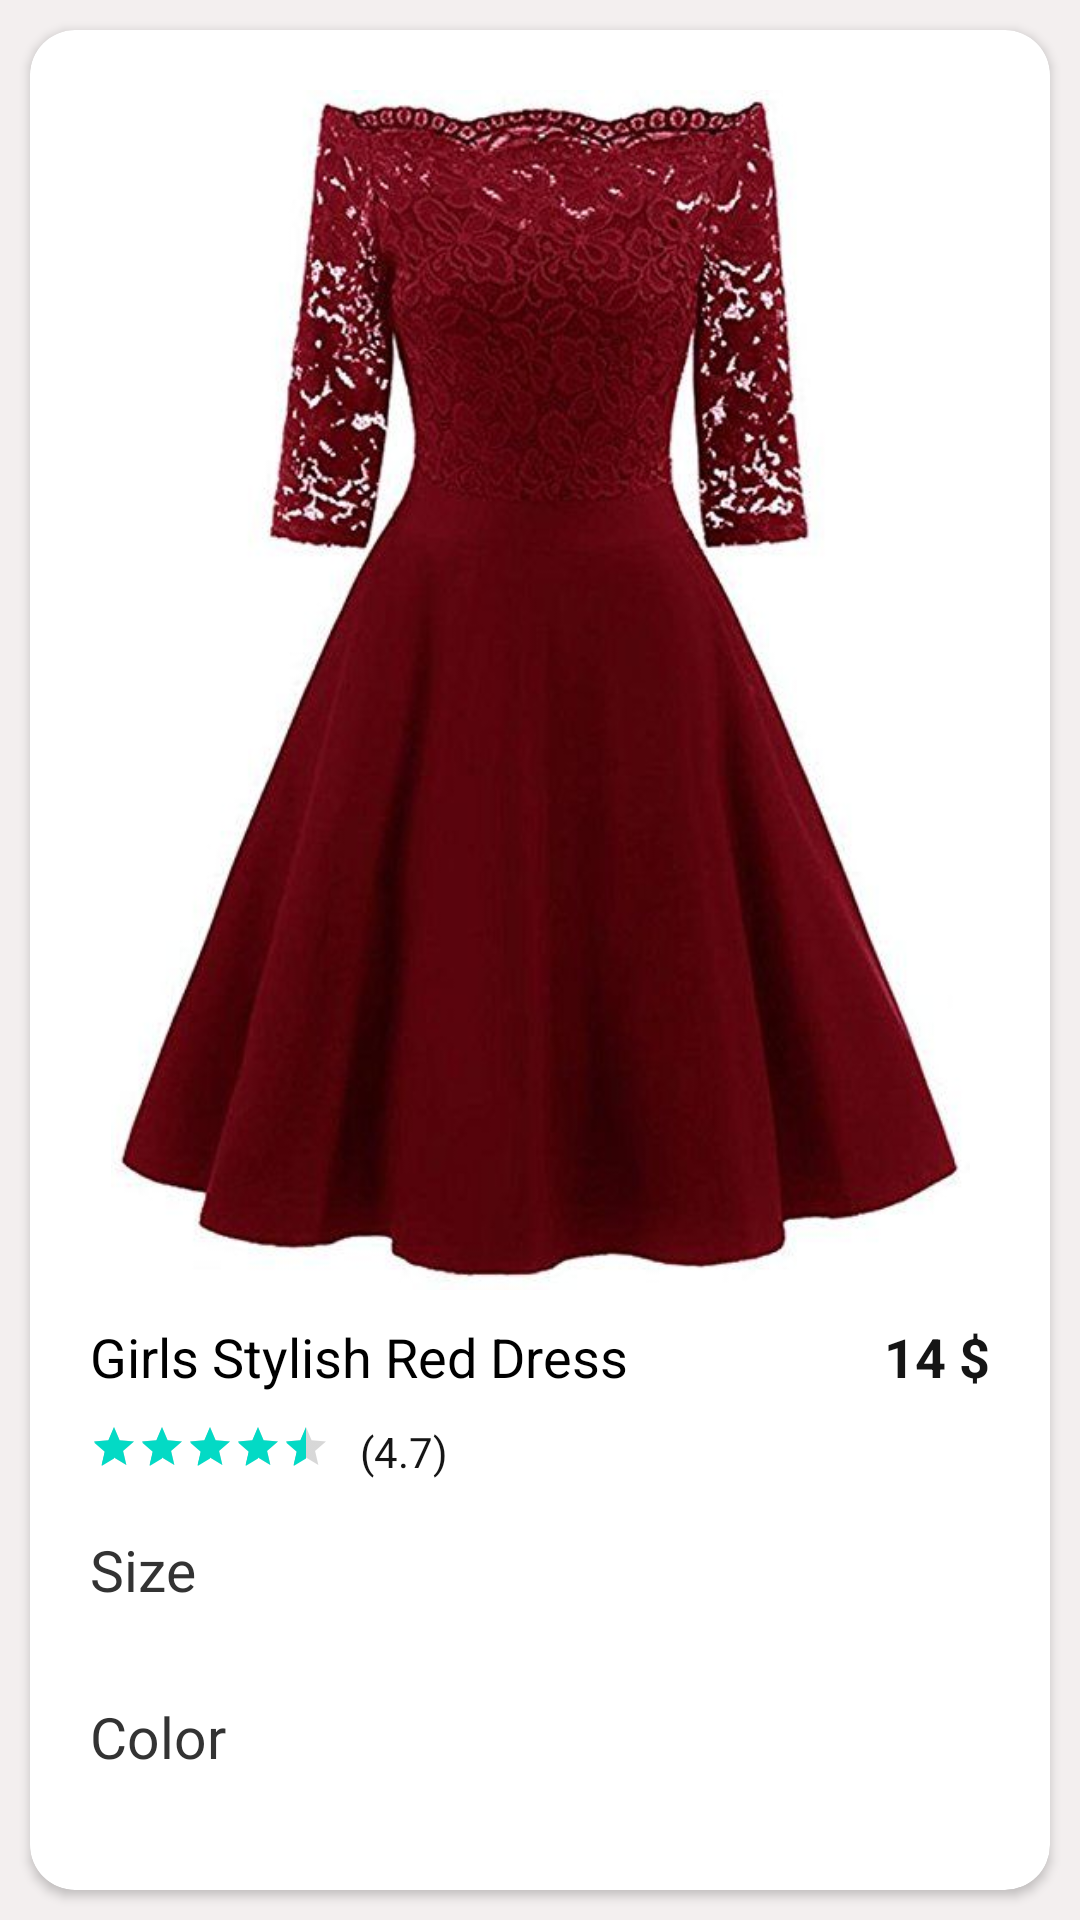

Produce the Android XML layout that renders to this screen, including the resource entries it uses.
<!-- AndroidManifest.xml: application theme Theme.Koltin_UX -->
<!-- res/layout/dressview.xml -->
<?xml version="1.0" encoding="utf-8"?>
<layout>

    <data>

        <variable
            name="model"
            type="com.example.koltin_ux.model.ItemModel" />
    </data>

    <androidx.constraintlayout.widget.ConstraintLayout xmlns:android="http://schemas.android.com/apk/res/android"
        xmlns:app="http://schemas.android.com/apk/res-auto"
        xmlns:tools="http://schemas.android.com/tools"
        android:layout_width="match_parent"
        android:layout_height="match_parent"
        android:background="#F3EFEF"
        tools:context=".MainActivity">

        <androidx.cardview.widget.CardView
            android:layout_width="0dp"
            android:layout_height="match_parent"
            android:layout_margin="10dp"
            app:cardCornerRadius="15dp"
            app:layout_constraintBottom_toBottomOf="parent"
            app:layout_constraintLeft_toLeftOf="parent"
            app:layout_constraintRight_toRightOf="parent"
            app:layout_constraintTop_toTopOf="parent">

            <androidx.constraintlayout.widget.ConstraintLayout
                android:layout_width="match_parent"
                android:layout_height="match_parent">

                <ImageView
                    android:id="@+id/header"
                    android:layout_width="match_parent"
                    android:layout_height="400dp"
                    android:layout_marginStart="20dp"
                    android:layout_marginTop="20dp"
                    android:layout_marginEnd="20dp"
                    android:contentDescription="@string/banner_image"
                    android:scaleType="centerInside"
                    android:src="@drawable/dresss"
                    app:layout_constraintStart_toStartOf="parent"
                    app:layout_constraintTop_toTopOf="parent" />

                <TextView
                    android:id="@+id/DressName"
                    android:layout_width="wrap_content"
                    android:layout_height="wrap_content"
                    android:layout_marginStart="20dp"
                    android:layout_marginTop="10dp"
                    android:layout_marginEnd="20dp"
                    android:text="Girls Stylish Red Dress "
                    android:textColor="#000000"
                    android:textSize="18sp"
                    android:textStyle="normal"
                    app:layout_constraintStart_toStartOf="parent"
                    app:layout_constraintTop_toBottomOf="@+id/header" />


                <TextView
                    android:id="@+id/DressPrice"
                    android:layout_width="wrap_content"
                    android:layout_height="wrap_content"
                    android:layout_marginStart="20dp"
                    android:layout_marginEnd="20dp"
                    android:text="14 $"
                    android:textColor="#151515"
                    android:textSize="18sp"
                    android:textStyle="bold"
                    app:layout_constraintBottom_toBottomOf="@+id/DressName"
                    app:layout_constraintEnd_toEndOf="parent"
                    app:layout_constraintTop_toTopOf="@+id/DressName" />

                <RatingBar
                    android:id="@+id/dressRating"
                    style="@style/Widget.AppCompat.RatingBar.Small"
                    android:layout_width="wrap_content"
                    android:layout_height="wrap_content"
                    android:layout_marginStart="20dp"
                    android:layout_marginTop="10dp"
                    android:layout_marginEnd="20dp"
                    android:isIndicator="true"
                    android:rating="4.7"
                    android:transformPivotX="0dp"
                    android:transformPivotY="0dp"
                    app:layout_constraintStart_toStartOf="parent"
                    app:layout_constraintTop_toBottomOf="@+id/DressName" />

                <TextView
                    android:id="@+id/ratingValue"
                    android:layout_width="wrap_content"
                    android:layout_height="wrap_content"
                    android:layout_marginStart="10dp"
                    android:layout_marginEnd="10dp"
                    android:text="(4.7)"
                    android:textColor="#151515"
                    android:textSize="14sp"
                    app:layout_constraintStart_toEndOf="@+id/dressRating"
                    app:layout_constraintTop_toTopOf="@+id/dressRating" />

                <TextView
                    android:id="@+id/sizeLabel"
                    android:layout_width="wrap_content"
                    android:layout_height="wrap_content"
                    android:layout_marginStart="20dp"
                    android:layout_marginTop="20dp"
                    android:layout_marginEnd="20dp"
                    android:text="Size"
                    android:textColor="#FF333333"
                    android:textSize="19sp"
                    app:layout_constraintStart_toStartOf="parent"
                    app:layout_constraintTop_toBottomOf="@+id/dressRating" />

                <androidx.recyclerview.widget.RecyclerView
                    android:id="@+id/sizeRecyclerView"
                    android:layout_width="wrap_content"
                    android:layout_height="wrap_content"
                    android:layout_marginStart="20dp"
                    android:layout_marginTop="10dp"
                    android:layout_marginEnd="20dp"
                    android:gravity="center"
                    android:orientation="horizontal"
                    app:layoutManager="androidx.recyclerview.widget.LinearLayoutManager"
                    app:layout_constraintStart_toStartOf="parent"
                    app:layout_constraintTop_toBottomOf="@+id/sizeLabel"
                    tools:itemCount="2"
                    tools:listitem="@layout/size_row_view" />

                <TextView
                    android:id="@+id/colorLabel"
                    android:layout_width="wrap_content"
                    android:layout_height="wrap_content"
                    android:layout_marginStart="20dp"
                    android:layout_marginTop="20dp"
                    android:layout_marginEnd="20dp"
                    android:text="Color"
                    android:textColor="#FF333333"
                    android:textSize="19sp"
                    app:layout_constraintStart_toStartOf="parent"
                    app:layout_constraintTop_toBottomOf="@+id/sizeRecyclerView" />

                <androidx.recyclerview.widget.RecyclerView
                    android:id="@+id/colorRecyclerView"
                    android:layout_width="wrap_content"
                    android:layout_height="wrap_content"
                    android:layout_marginStart="20dp"
                    android:layout_marginTop="10dp"
                    android:layout_marginEnd="20dp"
                    android:gravity="center"
                    android:orientation="horizontal"
                    app:layoutManager="androidx.recyclerview.widget.LinearLayoutManager"
                    app:layout_constraintStart_toStartOf="parent"
                    app:layout_constraintTop_toBottomOf="@+id/colorLabel"

                    tools:itemCount="2"
                    tools:listitem="@layout/size_row_view" />
            </androidx.constraintlayout.widget.ConstraintLayout>
        </androidx.cardview.widget.CardView>

    </androidx.constraintlayout.widget.ConstraintLayout>
</layout>
<!-- res/layout/size_row_view.xml (included above) -->
<?xml version="1.0" encoding="utf-8"?>
<layout xmlns:android="http://schemas.android.com/apk/res/android"
    xmlns:app="http://schemas.android.com/apk/res-auto"
    xmlns:tools="http://schemas.android.com/tools">

    <data>

        <variable
            name="model"
            type="com.example.koltin_ux.model.ItemModel" />
    </data>

    <androidx.constraintlayout.widget.ConstraintLayout
        android:layout_width="wrap_content"
        android:layout_height="wrap_content">

        <TextView
            android:textSize="10sp"
            android:id="@+id/size"
            style="@style/Base.TextAppearance.AppCompat.Small"
            android:layout_width="50dp"
            android:layout_height="50dp"
            android:layout_marginStart="5dp"
            android:background="@{model.raw}"
            android:gravity="center"
            android:text="@{model.description}"
            app:layout_constraintStart_toStartOf="parent"
            app:layout_constraintTop_toTopOf="parent"
            tools:text="XS" />

    </androidx.constraintlayout.widget.ConstraintLayout>
</layout>
<!-- resources referenced by this layout -->
<resources>
  <!-- drawable dresss: jpg bitmap (drawable, 40045 bytes) -->
  <style name="Theme.Koltin_UX" parent="Theme.MaterialComponents.DayNight.DarkActionBar">
          
          <item name="colorPrimary">@color/purple_500</item>
          <item name="colorPrimaryVariant">@color/purple_700</item>
          <item name="colorOnPrimary">@color/white</item>
          
          <item name="colorSecondary">@color/teal_200</item>
          <item name="colorSecondaryVariant">@color/teal_700</item>
          <item name="colorOnSecondary">@color/black</item>
          
          <item name="android:statusBarColor" tools:targetApi="l">?attr/colorPrimaryVariant</item>
          
      </style>
  <!-- not gathered from this repository: default colours our renderer supplied (Android Studio template values) -->
  <color name="purple_500">#FF6200EE</color>
  <color name="purple_700">#FF3700B3</color>
  <color name="teal_200">#FF03DAC5</color>
  <color name="teal_700">#FF018786</color>
  <color name="black">#FF000000</color>
  <color name="white">#FFFFFFFF</color>
</resources>
